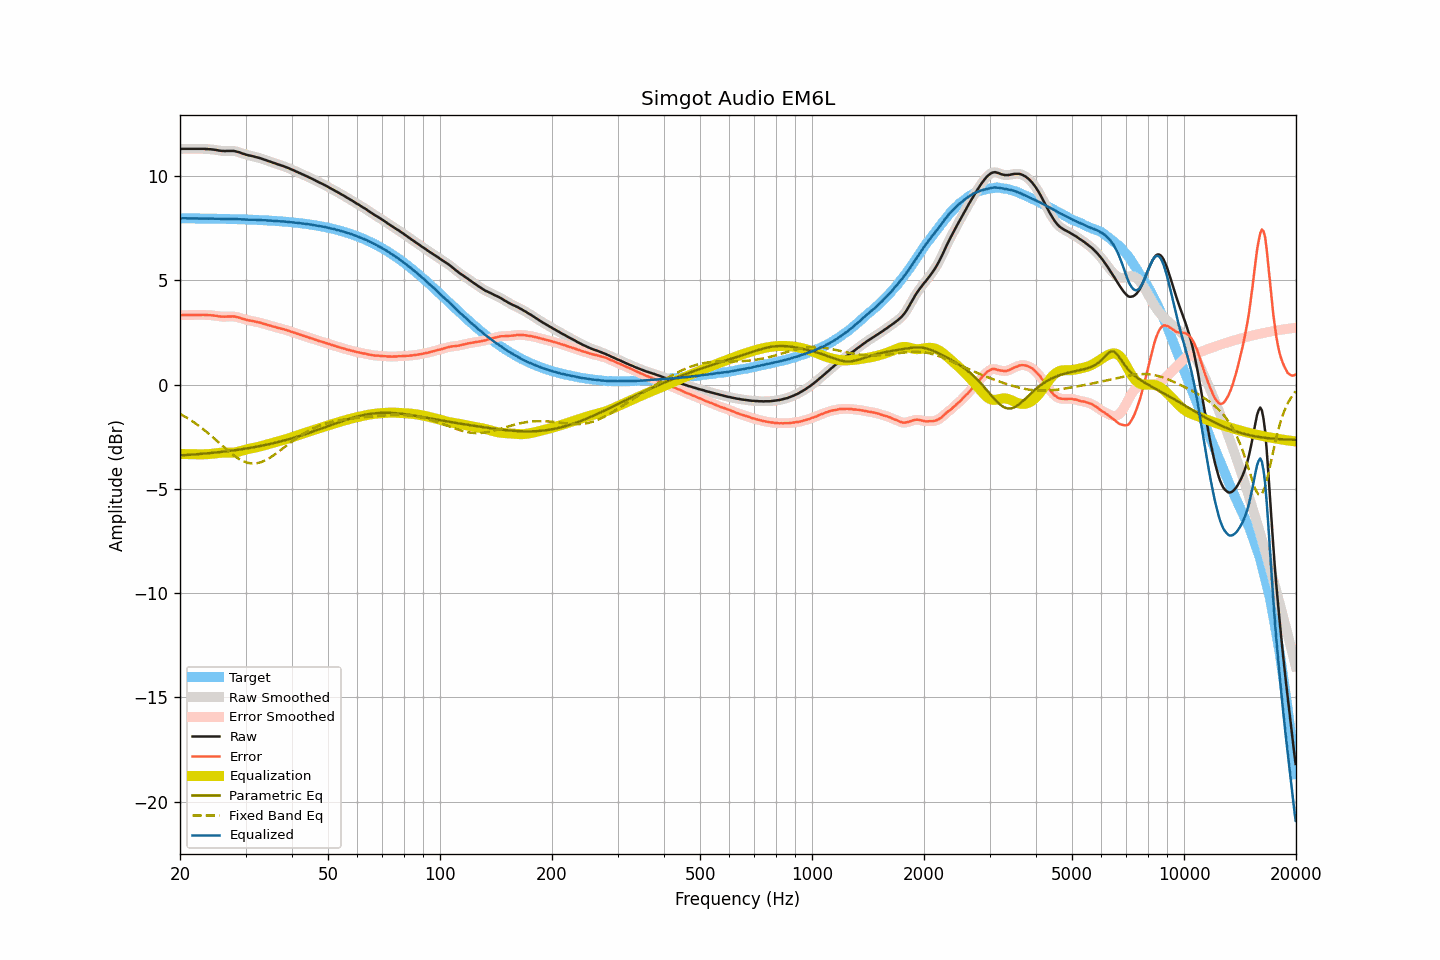

The data file committed next to this chart (first rows):
frequency, raw, smoothed, error, error_smoothed, equalization, parametric_eq, fixed_band_eq, equalized_raw, equalized_smoothed, target
20.00, 11.30, 11.30, 3.32, 3.33, -3.33, -3.40, -1.40, 7.97, 7.97, 7.98
20.20, 11.31, 11.31, 3.33, 3.33, -3.33, -3.39, -1.45, 7.98, 7.98, 7.98
20.40, 11.31, 11.31, 3.33, 3.33, -3.33, -3.39, -1.49, 7.98, 7.98, 7.98
20.61, 11.31, 11.31, 3.34, 3.34, -3.33, -3.38, -1.53, 7.98, 7.98, 7.98
20.81, 11.31, 11.31, 3.34, 3.34, -3.34, -3.38, -1.58, 7.98, 7.98, 7.97
21.02, 11.31, 11.31, 3.34, 3.34, -3.34, -3.37, -1.63, 7.97, 7.97, 7.97
21.23, 11.31, 11.31, 3.34, 3.34, -3.34, -3.37, -1.67, 7.97, 7.97, 7.97
21.44, 11.31, 11.31, 3.34, 3.34, -3.34, -3.36, -1.72, 7.97, 7.97, 7.97
21.66, 11.31, 11.31, 3.34, 3.34, -3.34, -3.36, -1.77, 7.97, 7.97, 7.97
21.87, 11.31, 11.31, 3.34, 3.34, -3.34, -3.35, -1.83, 7.97, 7.97, 7.97
22.09, 11.31, 11.31, 3.34, 3.34, -3.34, -3.34, -1.88, 7.97, 7.97, 7.97
22.31, 11.31, 11.31, 3.34, 3.34, -3.34, -3.34, -1.94, 7.97, 7.97, 7.97
22.54, 11.31, 11.31, 3.34, 3.34, -3.34, -3.33, -1.99, 7.97, 7.97, 7.97
22.76, 11.31, 11.31, 3.34, 3.34, -3.34, -3.33, -2.05, 7.97, 7.97, 7.97
22.99, 11.31, 11.31, 3.34, 3.34, -3.34, -3.32, -2.11, 7.97, 7.97, 7.97
23.22, 11.31, 11.31, 3.35, 3.34, -3.34, -3.31, -2.17, 7.97, 7.97, 7.97
23.45, 11.30, 11.30, 3.34, 3.34, -3.34, -3.30, -2.24, 7.96, 7.96, 7.96
23.69, 11.30, 11.30, 3.34, 3.34, -3.34, -3.30, -2.30, 7.96, 7.96, 7.96
23.92, 11.29, 11.29, 3.33, 3.33, -3.33, -3.29, -2.36, 7.96, 7.96, 7.96
24.16, 11.29, 11.29, 3.33, 3.33, -3.33, -3.28, -2.43, 7.96, 7.96, 7.96
24.40, 11.28, 11.28, 3.32, 3.32, -3.32, -3.28, -2.50, 7.96, 7.96, 7.96
24.65, 11.27, 11.27, 3.31, 3.31, -3.31, -3.27, -2.57, 7.96, 7.96, 7.96
24.89, 11.26, 11.26, 3.30, 3.30, -3.30, -3.26, -2.63, 7.96, 7.96, 7.96
25.14, 11.25, 11.25, 3.29, 3.29, -3.29, -3.25, -2.70, 7.96, 7.96, 7.96
25.39, 11.23, 11.23, 3.28, 3.28, -3.28, -3.24, -2.77, 7.95, 7.95, 7.95
25.65, 11.22, 11.22, 3.27, 3.27, -3.27, -3.24, -2.84, 7.95, 7.95, 7.95
25.91, 11.21, 11.21, 3.26, 3.26, -3.27, -3.23, -2.91, 7.94, 7.94, 7.95
26.16, 11.21, 11.21, 3.26, 3.26, -3.26, -3.22, -2.98, 7.95, 7.94, 7.95
26.43, 11.20, 11.21, 3.25, 3.26, -3.26, -3.21, -3.05, 7.94, 7.94, 7.95
26.69, 11.21, 11.21, 3.26, 3.26, -3.26, -3.20, -3.12, 7.95, 7.94, 7.95
26.96, 11.21, 11.21, 3.27, 3.26, -3.27, -3.19, -3.18, 7.94, 7.94, 7.94
27.23, 11.21, 11.21, 3.27, 3.27, -3.27, -3.18, -3.25, 7.94, 7.95, 7.94
27.50, 11.21, 11.21, 3.27, 3.27, -3.27, -3.17, -3.31, 7.94, 7.95, 7.94
27.77, 11.21, 11.21, 3.27, 3.27, -3.26, -3.16, -3.37, 7.95, 7.95, 7.94
28.05, 11.20, 11.20, 3.26, 3.26, -3.25, -3.15, -3.43, 7.95, 7.94, 7.94
28.33, 11.18, 11.18, 3.25, 3.25, -3.24, -3.14, -3.48, 7.94, 7.94, 7.93
28.62, 11.16, 11.16, 3.23, 3.23, -3.23, -3.13, -3.53, 7.94, 7.94, 7.93
28.90, 11.14, 11.14, 3.21, 3.21, -3.21, -3.12, -3.58, 7.93, 7.93, 7.93
29.19, 11.11, 11.11, 3.18, 3.18, -3.18, -3.11, -3.62, 7.93, 7.93, 7.93
29.48, 11.08, 11.08, 3.15, 3.16, -3.16, -3.09, -3.66, 7.92, 7.92, 7.93
29.78, 11.06, 11.06, 3.14, 3.13, -3.14, -3.08, -3.70, 7.92, 7.92, 7.92
30.08, 11.03, 11.03, 3.11, 3.11, -3.12, -3.07, -3.72, 7.91, 7.91, 7.92
30.38, 11.01, 11.01, 3.09, 3.09, -3.10, -3.06, -3.75, 7.91, 7.91, 7.92
30.68, 10.99, 10.99, 3.08, 3.08, -3.08, -3.04, -3.76, 7.91, 7.91, 7.92
30.99, 10.98, 10.98, 3.07, 3.07, -3.06, -3.03, -3.78, 7.92, 7.91, 7.91
31.30, 10.96, 10.96, 3.05, 3.05, -3.05, -3.02, -3.78, 7.91, 7.91, 7.91
31.61, 10.94, 10.94, 3.03, 3.04, -3.03, -3.00, -3.78, 7.91, 7.91, 7.91
31.93, 10.92, 10.92, 3.02, 3.02, -3.02, -2.99, -3.78, 7.90, 7.90, 7.90
32.24, 10.90, 10.90, 3.00, 3.00, -3.00, -2.98, -3.77, 7.90, 7.90, 7.90
32.57, 10.88, 10.88, 2.99, 2.99, -2.98, -2.96, -3.75, 7.90, 7.90, 7.90
32.89, 10.86, 10.86, 2.97, 2.96, -2.96, -2.95, -3.73, 7.90, 7.89, 7.89
33.22, 10.83, 10.83, 2.94, 2.94, -2.94, -2.93, -3.70, 7.89, 7.89, 7.89
33.55, 10.80, 10.80, 2.92, 2.92, -2.92, -2.91, -3.67, 7.88, 7.88, 7.88
33.89, 10.78, 10.78, 2.90, 2.90, -2.90, -2.90, -3.63, 7.88, 7.88, 7.88
34.23, 10.75, 10.75, 2.87, 2.87, -2.88, -2.88, -3.60, 7.88, 7.87, 7.88
34.57, 10.72, 10.73, 2.85, 2.85, -2.85, -2.87, -3.55, 7.87, 7.87, 7.87
34.92, 10.70, 10.70, 2.83, 2.83, -2.83, -2.85, -3.51, 7.87, 7.87, 7.87
35.27, 10.67, 10.67, 2.81, 2.81, -2.81, -2.83, -3.46, 7.86, 7.86, 7.86
35.62, 10.64, 10.65, 2.78, 2.79, -2.79, -2.81, -3.40, 7.85, 7.86, 7.86
35.97, 10.62, 10.62, 2.77, 2.76, -2.76, -2.79, -3.35, 7.86, 7.85, 7.85
... 635 more rows
